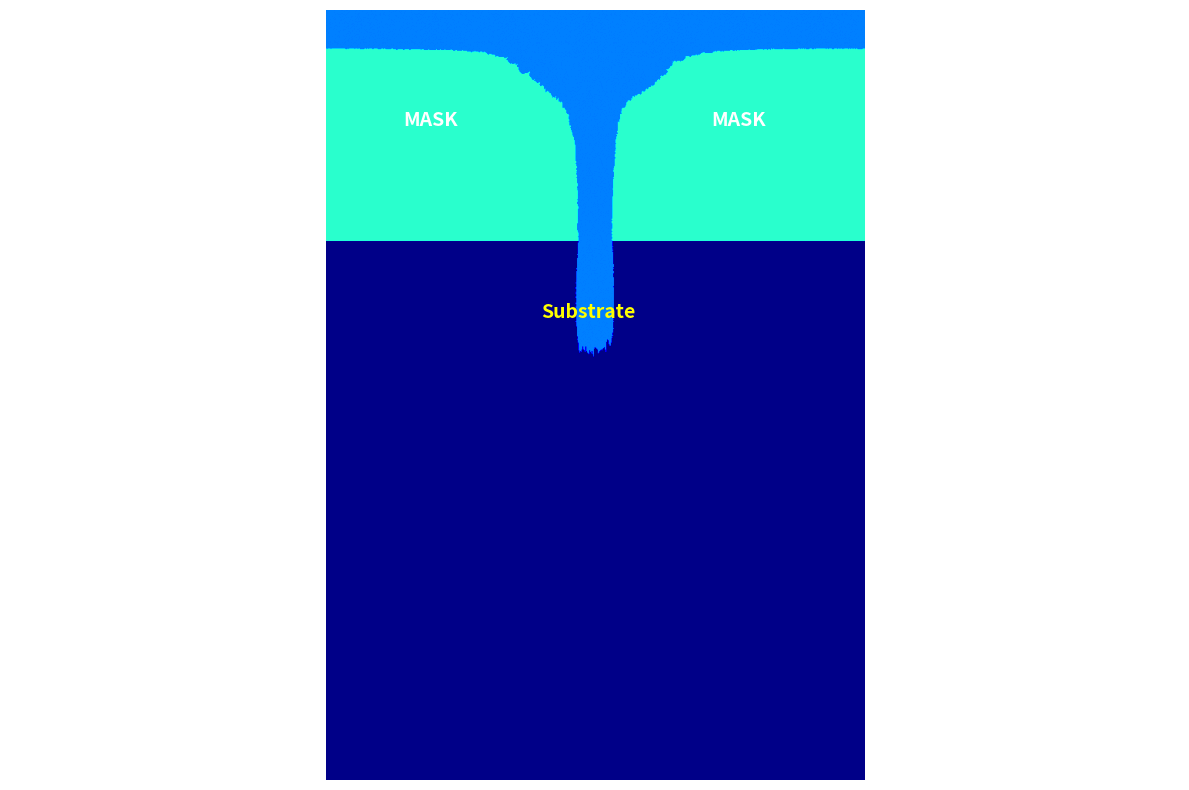

Recreate this plot in Python.
import numpy as np
import matplotlib.pyplot as plt
import random
import math

# Si_class = {'existflag': True, 'CountCl': 0} #字典
#定义硅原子类属性
class Si_Class:
    def __init__(self, existflag = True, CountCl = 0, material_type = 'Si'):
        self.existflag = existflag
        self.CountCl = CountCl
        self.material_type = material_type # 'Si' 'Hardmask'

#运动方向判断
def return_next(emission_x, emission_y, emission_k, px, py):
    #向右下运动
    if emission_k > 0:
        y = emission_y + emission_k * ((px + 0.5) - emission_x)
        #向右运动
        if y <= py +0.5:
            return [px + 1, py]
        else:
            return [px, py + 1]
    #向左下运动
    elif emission_k < 0:
        y = emission_y + emission_k * ((px - 0.5) - emission_x)
        if y <= py + 0.5:
            return [px - 1, py]
        else:
            return [px, py + 1]
    #垂直向下 k=0
    else:
        return [px, py + 1]


# 计算YSi/Cl+,刻蚀产额
def calculate_Ysicl(abs_angle, Ei=50.0, Eth=20.0, C=0.77):
    # 能量项：sqrt(Ei) - sqrt(Eth)
    energy_term = math.sqrt(Ei) - math.sqrt(Eth)

    acr = math.radians(45)
    if abs_angle <= acr:
        f_alpha = 1.0
    else:
        f_alpha = math.cos(abs_angle) / math.cos(acr)
    # 计算刻蚀产额
    Ysicl = C * energy_term * f_alpha
    return Ysicl

#自发反应脱离概率
def calculate_Ychem():
    # 参数设置
    v = (4.04e-28) / 60  # m/s, 刻蚀速度
    Ne = 1e20  # cm⁻³, Si掺杂浓度
    r = 0.39  # 指数参数
    Ncl = 1e11  # cm⁻³, 气相Cl原子密度
    Ts = 300  # K, 衬底温度
    E = 4.7 * 4186.8 / (6.02e23)  # J, 活化能（单位转换）
    k = 1.3806503e-23  # J/K, 玻尔兹曼常数
    # 计算刻蚀速度
    ERchem = v * (Ne ** r) * Ncl * math.sqrt(Ts) * math.exp(-E / (k * Ts))
    #计算cl原子平均速度
    Tg = 400  # K, 气体温度
    mcl = 5.8877e-26  # kg, Cl原子质量
    u = math.sqrt(8 * k * Tg / (math.pi * mcl))
    # 计算粒子通量+Ychem
    Tcl = (1 / 4) * Ncl * u  # 粒子通量
    Ychem = ERchem / Tcl
    return Ychem

# 链式反应概率, Ysicl > 1时影响周边原子
def chain_reaction(Si_array, px, py, Ysicl, s_image):
    neighbor = [
        (px + 1, py),(px - 1, py),(px, py + 1),(px, py - 1)
    ]
    for nx, ny in neighbor:
        if 0 <= nx < Si_array.shape[0] and 0 <= ny < Si_array.shape[1]:
            if Si_array[nx, ny].existflag and Si_array[nx, ny].CountCl == 4:
                if random.random() < Ysicl:
                    Si_array[nx, ny].existflag = False
                    s_image[nx, ny] = 25

#撞击函数
def collisionprocess(Si_array, px, py, species, reaction_probabilities, abs_angle, s_image):
    if not  Si_array[px, py].existflag:
        return False
    #获得粒子类型和俘获活性种数目，确定反应概率；计算Ysicl
    if species == 1:
        particle_type = 'Cl+'
        Ysicl = calculate_Ysicl(abs_angle)
    else:
        particle_type = 'Cl*'
        Ysicl = 0.0  # 活性种不计算Yield

    Count = Si_array[px, py].CountCl
    if Si_array[px, py].material_type == 'Si':
        prob = reaction_probabilities[Count][particle_type]
    elif Si_array[px, py].material_type == 'Hardmask':
        prob = reaction_probabilities[Count][particle_type] * 0.1

    #4+1的逻辑
    # if Si_array[px, py].CountCl == 4 and species == 1:#和活性种复合过四次且被氯离子冲击过
        # Si_array[px, py].existflag = False
    clearflag = False
    if species == 1 and random.random() < prob * Ysicl:
        clearflag = True
    elif species == 0 and random.random() < prob:
        clearflag = True

    # 处理链式反应（Ysicl > 1时）
    if Ysicl > 1.0 and clearflag:
        chain_reaction(Si_array, px, py, Ysicl, s_image)

    # 自反应，化学反应
    if species == 0 and Si_array[px, py].CountCl == 4:
        Ychem = calculate_Ychem()
        if random.random() < Ychem:
            clearflag = True
    # 活性粒子撞击且复合数目小于四
    if not species and Si_array[px, py].CountCl < 4:
        Si_array[px, py].CountCl +=1


    Si_array[px, py].existflag = not clearflag
    return clearflag

# 最简单的实现方式：
# def simple_angle_emission():
#     """最简单的角度生成方案"""
#     sigma = 0.0704  # 对于R=100
#     angle_rad = random.gauss(0, sigma)
#     emission_k = 1.0 / math.tan(angle_rad)
#     return emission_k

def main():
    # 数据层面上初始化仿真界面
    vacuum = 50
    rows = 700
    cols = 1000
    left_border = 330
    right_border = 370
    deep_border = 300
    Si_array = np.empty(shape=(rows,cols), dtype=object)
    # 数据初始化整合到下面的图形初始化里面了，一块初始化
    for i in range(rows):
        for j in range(vacuum):
            Si_array[i, j] = Si_Class(existflag = False)
        for j in range(vacuum, cols):
            Si_array[i, j] = Si_Class()

    # 将上面一半的si原子去除，不清除，下面一起清除
    # for i in range(rows):
    #     for j in range(deep_border):
    #         Si_array[i, j].existflag = False

    # 在图像和数据层面初始化界面
    # angle_img = abs(math.asin(2 * random.random() - 1))
    angle_img = abs(math.asin(0))
    k_img = abs(math.tan(angle_img))
    # 入射开口限幅
    if deep_border * k_img > rows / 2:
        k_img = (rows - right_border - 1) / deep_border
    #初始化图像数组
    s_image = np.ones((rows, cols))
    # 初始化真空界面
    for y in range(vacuum):
        for x in range(rows):
            if Si_array[x, y].existflag == False:
                s_image[x, y] = 25  # 真空

    for y in range(vacuum, deep_border):
        offset = int((deep_border - y) * k_img)
        left_current = left_border - offset
        right_current = right_border + offset
        # 确保不出界
        left_current = max(0, min(left_current, rows - 1))
        right_current = max(0, min(right_current, rows - 1))
        # 遍历当前y行的所有x坐标
        for x in range(rows):
            if  left_current < x < right_current:
                s_image[x, y] = 25  # 真空
                Si_array[x, y].existflag = False
            else:
                s_image[x, y] = 40  # 光刻胶
                Si_array[x, y].material_type = 'Hardmask'
                Si_array[x, y].existflag = True


    # 顺序三：撞击时的反应概率
    reaction_probabilities = {
        0: {'Cl*': 0.0, 'Cl+': 0.1},  # 未俘获Cl
        1: {'Cl*': 0.1, 'Cl+': 0.3},  # 俘获1个Cl
        2: {'Cl*': 0.2, 'Cl+': 0.3},  # 俘获2个Cl
        3: {'Cl*': 0.3, 'Cl+': 0.3},  # 俘获3个Cl
        4: {'Cl*': 1.0, 'Cl+': 0.3}  # 俘获4个Cl
    }

    #模拟粒子入射
    for cl in range(200000):
        # 考虑openCD对形貌影响
        emission_x = left_border + random.random() * (right_border - left_border)
        species = random.random() > (10/11)
        # emission_theta = (random.random()-0.5) * math.pi
        # emission_k = np.tan(emission_theta)
        #一种正态分布

        # 粒子入射概率判定
        if species == 1:
            # 离子入射概率
            sigma = 0.0704  # 对于R=100
            angle_rad = random.gauss(0, sigma)
            abs_angle = abs(angle_rad)
            emission_k = 1.0 / math.tan(angle_rad)
        else:
            #中性粒子入射概率
            angle_rad = math.asin(random.random() * 2 - 1)
            abs_angle = abs(angle_rad)
            emission_k =  1.0 / math.tan(angle_rad)
        abs_k = np.abs(emission_k)

        #粒子初始位置
        emission_y = 1

        #粒子初始角度确认，处理不同斜率情况
        if abs_k <= 0.1:#近似水平
            continue
        elif abs_k >= 200:#近似垂直
            px = math.ceil(emission_x)
            for py in range(deep_border + 1, cols):
                if 0 <= px < rows and Si_array[px, py].existflag:
                    clearflag = collisionprocess(Si_array, px, py, species, reaction_probabilities, abs_angle, s_image) # 碰撞函数
                    if clearflag:
                        s_image[px, py] = 25  #真空
                    break
        else:
            # 判定是否超出入射界限，后面需要改一下
            # x_intersect = (deep_border + 0.5 - emission_y)/emission_k + emission_x
            # if x_intersect < left_border or x_intersect > right_border:
            #     continue

            # x_intersect = (deep_border + 0.5 - emission_y) / emission_k + emission_x
            # px = int(x_intersect)
            # py = deep_border
            px = int(emission_x)
            py = emission_y
        #运动轨迹追踪
        max_steps = 2000  # 防止无限循环
        for step in range(max_steps):
            # next_pos  = return_next(emission_x, 1, emission_k, px, py)
            # px, py = next_pos
            if not (0 <= px < rows  and 0 <= py < cols):
                break

            if Si_array[px, py].existflag:
                clearflag = collisionprocess(Si_array, px, py, species, reaction_probabilities, abs_angle, s_image) # 碰撞函数
                if clearflag:
                    s_image[px, py] = 25
                break
            else:
                next_pos = return_next(emission_x, emission_y, emission_k, px, py)
                px, py = next_pos



    plt.figure(figsize=(12, 8))
    # 顺时针旋转90度（符合常规视角：x→横向，y→纵向）
    rotated_image = np.rot90(s_image, -1)
    plt.imshow(rotated_image, cmap='jet', vmin=0, vmax=100)
    # plt.colorbar(label='表面状态（1=Si衬底，25=真空，40=光刻胶）')
    # plt.title('Simulation of silicon wafer etching effect')

    # 添加标注（根据旋转后的坐标）
    # 左边掩膜（旋转后：x=0-299，y=400-699）
    plt.text(500, 150, 'MASK', fontsize=14, color='white', fontweight='bold')
    # 右边掩膜（旋转后：x=0-299，y=0-298）
    plt.text(100, 150, 'MASK', fontsize=14, color='white', fontweight='bold')
    # 衬底（旋转后：x≥300，y=0-699）
    plt.text(280, 400, 'Substrate', fontsize=14, color='yellow', fontweight='bold')

    plt.axis('equal')
    plt.axis('off')  # 隐藏坐标轴
    plt.tight_layout()
    plt.show()

if __name__ == "__main__":
    main()